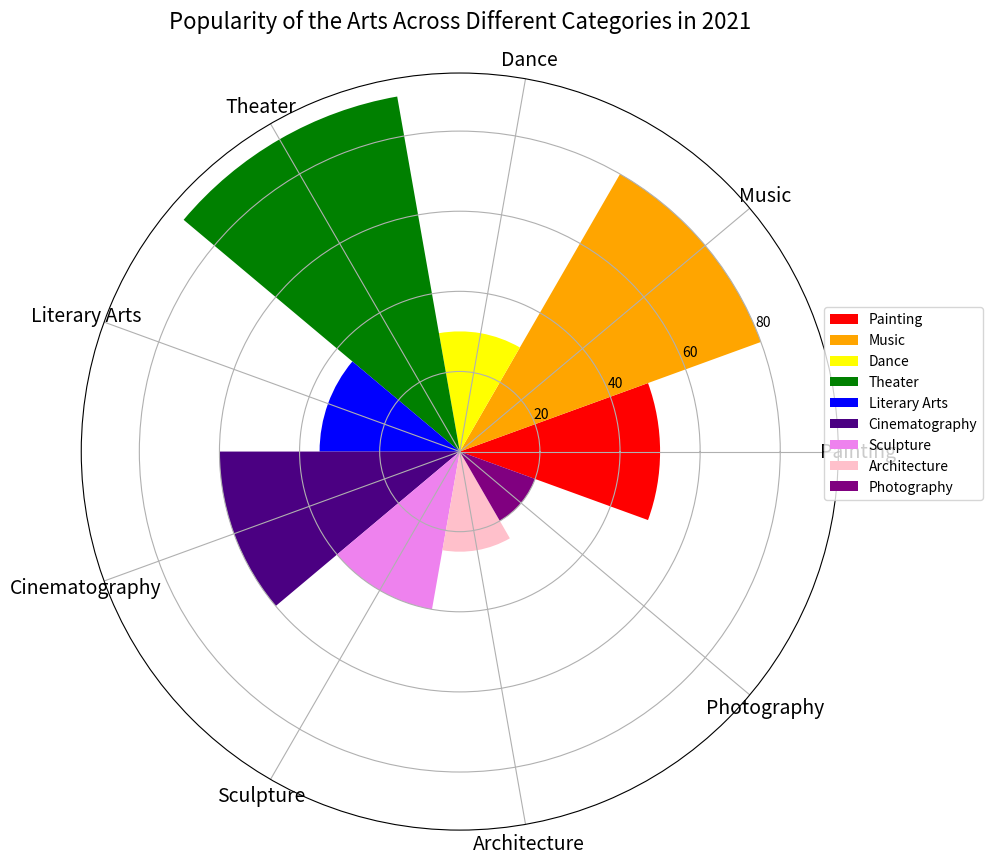

This figure's Python source: (Note: this script raises an exception after producing the figure.)

import matplotlib.pyplot as plt
import numpy as np

# Transform data
data_labels = ['Painting', 'Music', 'Dance', 'Theater', 'Literary Arts', 'Cinematography', 'Sculpture', 'Architecture', 'Photography']
data = [50, 80, 30, 90, 35, 60, 40, 25, 20]
line_labels = ['Category', 'Number']

# Initialize figure
fig = plt.figure(figsize=(10,10))
ax = fig.add_subplot(111, projection='polar')

# Calculate sector angles
num_categories = len(data_labels)
sector_angle = (2 * np.pi) / num_categories

# Set colors for each category
colors = ['red', 'orange', 'yellow', 'green', 'blue', 'indigo', 'violet', 'pink', 'purple']

# Plot data
for i in range(len(data_labels)):
    ax.bar(sector_angle * i, data[i], width=sector_angle, color=colors[i], label=data_labels[i])

# Set chart title
ax.set_title('Popularity of the Arts Across Different Categories in 2021', fontsize=16, pad=15)

# Set number of ticks to match number of categories
ax.set_xticks(np.linspace(0, 2*np.pi, num_categories, endpoint=False))

# Set tick labels to match categories
ax.set_xticklabels(data_labels, fontsize=14, ha='center', rotation=45, wrap=True)

# Add legend
ax.legend(data_labels, bbox_to_anchor=(1.2, 0.7))

# Automatically resize the image
plt.tight_layout()

# Save figure
plt.savefig('/cpfs01/user/yanxiangchao/code0/gpt_chart/structchart_simulation/simulated_data_corner_cases/rose/png/20231228-070122_12.png')

# Clear the current image state
plt.clf()
